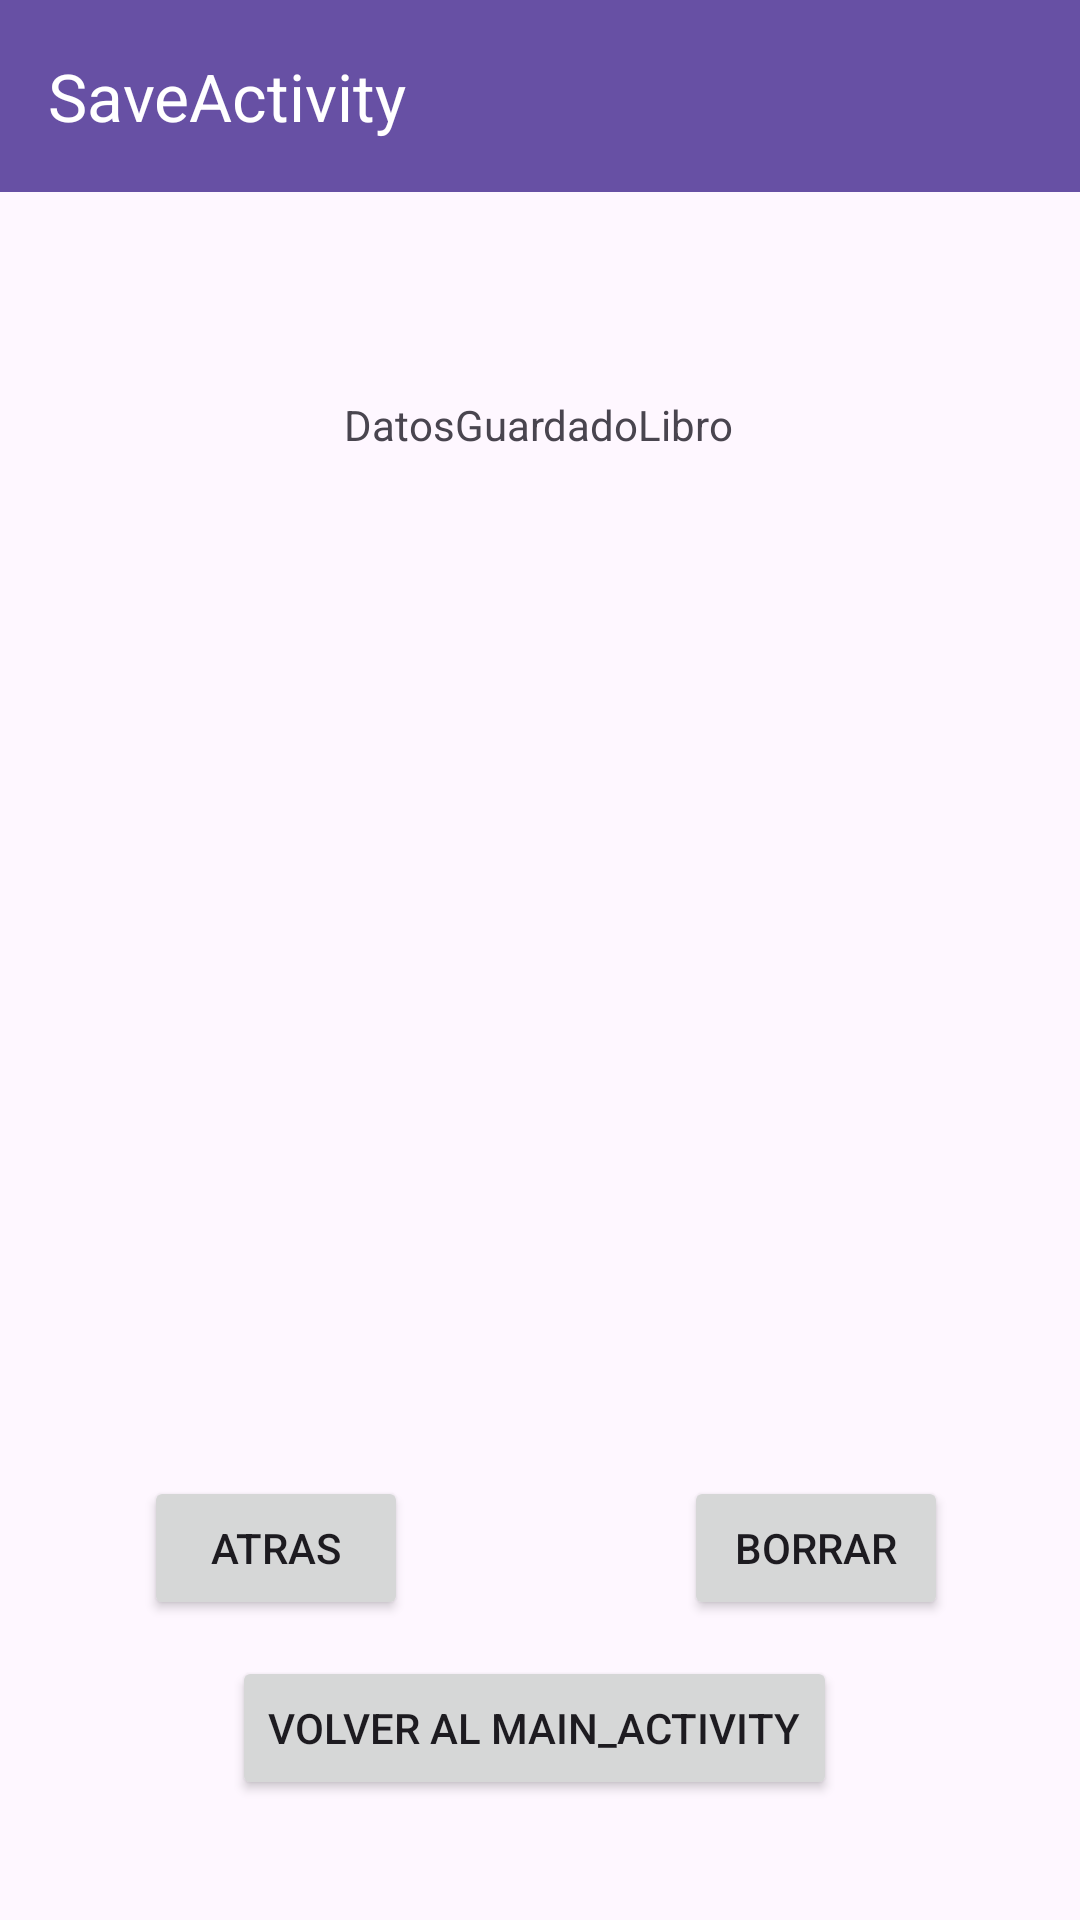

Layout XML and referenced resources for this Android screen:
<!-- AndroidManifest.xml: application theme Theme.ExamenRec2EV_Final -->
<!-- res/layout/activity_save.xml -->
<?xml version="1.0" encoding="utf-8"?>
<androidx.constraintlayout.widget.ConstraintLayout xmlns:android="http://schemas.android.com/apk/res/android"
    xmlns:app="http://schemas.android.com/apk/res-auto"
    xmlns:tools="http://schemas.android.com/tools"
    android:layout_width="match_parent"
    android:layout_height="match_parent"
    tools:context=".SaveActivity">

    <androidx.appcompat.widget.Toolbar
        android:id="@+id/toolbar3"
        android:layout_width="match_parent"
        android:layout_height="wrap_content"
        android:background="?attr/colorPrimary"
        android:minHeight="?attr/actionBarSize"
        android:theme="?attr/actionBarTheme"
        app:title="SaveActivity"
        app:titleTextColor="@color/white"
        app:layout_constraintEnd_toEndOf="parent"
        app:layout_constraintStart_toStartOf="parent"
        app:layout_constraintTop_toTopOf="parent" />

    <TextView
        android:id="@+id/textView5"
        android:layout_width="wrap_content"
        android:layout_height="wrap_content"
        android:layout_marginTop="132dp"
        android:text="DatosGuardadoLibro"
        android:textAlignment="center"
        app:layout_constraintEnd_toEndOf="parent"
        app:layout_constraintHorizontal_bias="0.498"
        app:layout_constraintStart_toStartOf="parent"
        app:layout_constraintTop_toTopOf="parent" />

    <Button
        android:id="@+id/button7"
        android:layout_width="wrap_content"
        android:layout_height="wrap_content"
        android:layout_marginBottom="100dp"
        android:text="BORRAR"
        app:layout_constraintBottom_toBottomOf="parent"
        app:layout_constraintEnd_toEndOf="parent"
        app:layout_constraintHorizontal_bias="0.838"
        app:layout_constraintStart_toStartOf="parent" />

    <Button
        android:id="@+id/button8"
        android:layout_width="wrap_content"
        android:layout_height="wrap_content"
        android:layout_marginBottom="100dp"
        android:text="ATRAS"
        app:layout_constraintBottom_toBottomOf="parent"
        app:layout_constraintEnd_toEndOf="parent"
        app:layout_constraintHorizontal_bias="0.176"
        app:layout_constraintStart_toStartOf="parent" />

    <Button
        android:id="@+id/button9"
        android:layout_width="wrap_content"
        android:layout_height="wrap_content"
        android:layout_marginBottom="40dp"
        android:text="VOLVER AL MAIN_ACTIVITY"
        app:layout_constraintBottom_toBottomOf="parent"
        app:layout_constraintEnd_toEndOf="parent"
        app:layout_constraintHorizontal_bias="0.489"
        app:layout_constraintStart_toStartOf="parent" />
</androidx.constraintlayout.widget.ConstraintLayout>
<!-- resources referenced by this layout -->
<resources>
  <style name="Theme.ExamenRec2EV_Final" parent="Base.Theme.ExamenRec2EV_Final" />
  <style name="Base.Theme.ExamenRec2EV_Final" parent="Theme.Material3.DayNight.NoActionBar">
          
          
      </style>
  <!-- not gathered from this repository: default colours our renderer supplied (Android Studio template values) -->
  <color name="white">#FFFFFFFF</color>
</resources>
